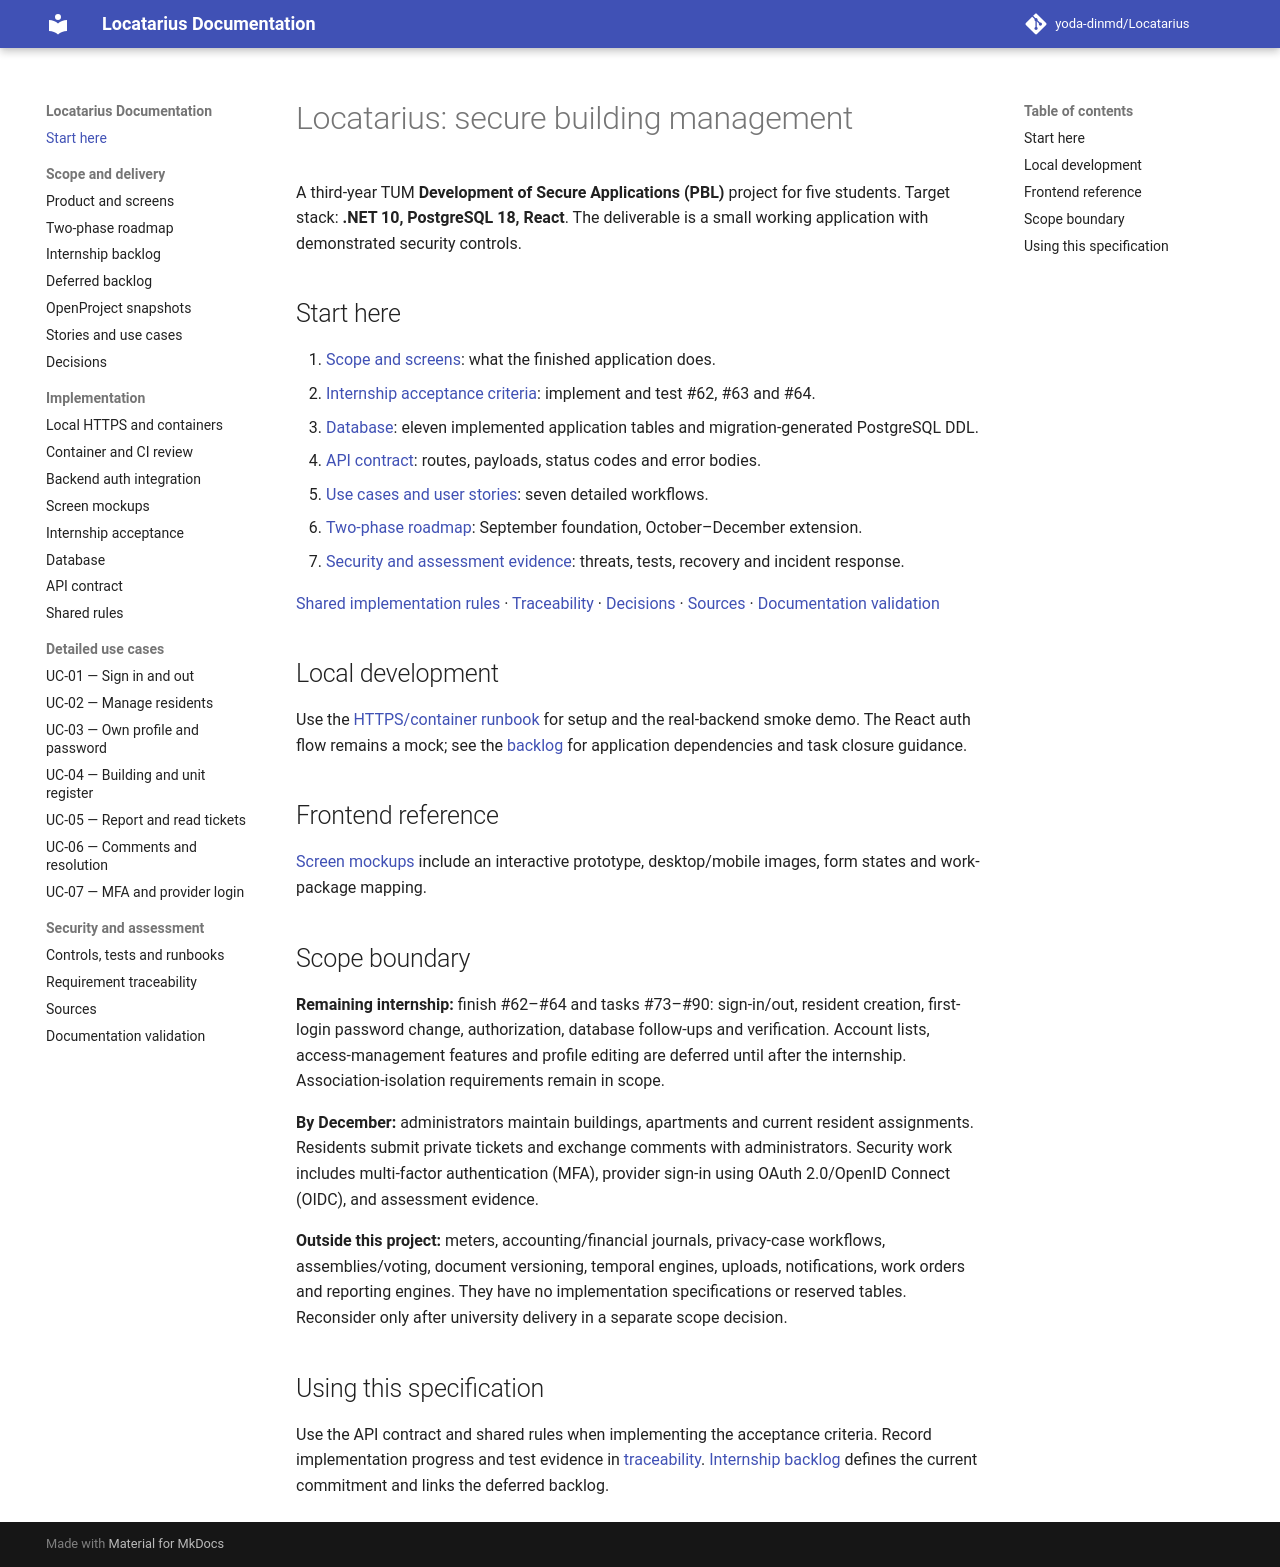

repository: yoda-dinmd/Locatarius · page: index.html · generator: mkdocs

# Locatarius: secure building management

A third-year TUM **Development of Secure Applications (PBL)** project for five students. Target stack: **.NET 10, PostgreSQL 18, React**. The deliverable is a small working application with demonstrated security controls.

## Start here

1. [Scope and screens](solution-design.md): what the finished application does.
2. [Internship acceptance criteria](sprint-1.md): implement and test #62, #63 and #64.
3. [Database](data-model.md): eleven implemented application tables and migration-generated PostgreSQL DDL.
4. [API contract](api-catalog.md): routes, payloads, status codes and error bodies.
5. [Use cases and user stories](use-case-catalog.md): seven detailed workflows.
6. [Two-phase roadmap](mvp-roadmap.md): September foundation, October–December extension.
7. [Security and assessment evidence](operations-and-testing.md): threats, tests, recovery and incident response.

[Shared implementation rules](shared-patterns.md) · [Traceability](traceability.md) · [Decisions](decisions.md) · [Sources](sources.md) · [Documentation validation](validation.md)

## Local development

Use the [HTTPS/container runbook](local-https.md) for setup and the real-backend smoke
demo. The React auth flow remains a mock; see the [backlog](internship-backlog.md)
for application dependencies and task closure guidance.

## Frontend reference

[Screen mockups](frontend-mockups.md) include an interactive prototype, desktop/mobile images, form states and work-package mapping.

## Scope boundary

**Remaining internship:** finish #62–#64 and tasks #73–#90: sign-in/out, resident creation, first-login password change, authorization, database follow-ups and verification. Account lists, access-management features and profile editing are deferred until after the internship. Association-isolation requirements remain in scope.

**By December:** administrators maintain buildings, apartments and current resident assignments. Residents submit private tickets and exchange comments with administrators. Security work includes multi-factor authentication (MFA), provider sign-in using OAuth 2.0/OpenID Connect (OIDC), and assessment evidence.

**Outside this project:** meters, accounting/financial journals, privacy-case workflows, assemblies/voting, document versioning, temporal engines, uploads, notifications, work orders and reporting engines. They have no implementation specifications or reserved tables. Reconsider only after university delivery in a separate scope decision.

## Using this specification

Use the API contract and shared rules when implementing the acceptance criteria. Record implementation progress and test evidence in [traceability](traceability.md). [Internship backlog](internship-backlog.md) defines the current commitment and links the deferred backlog.
